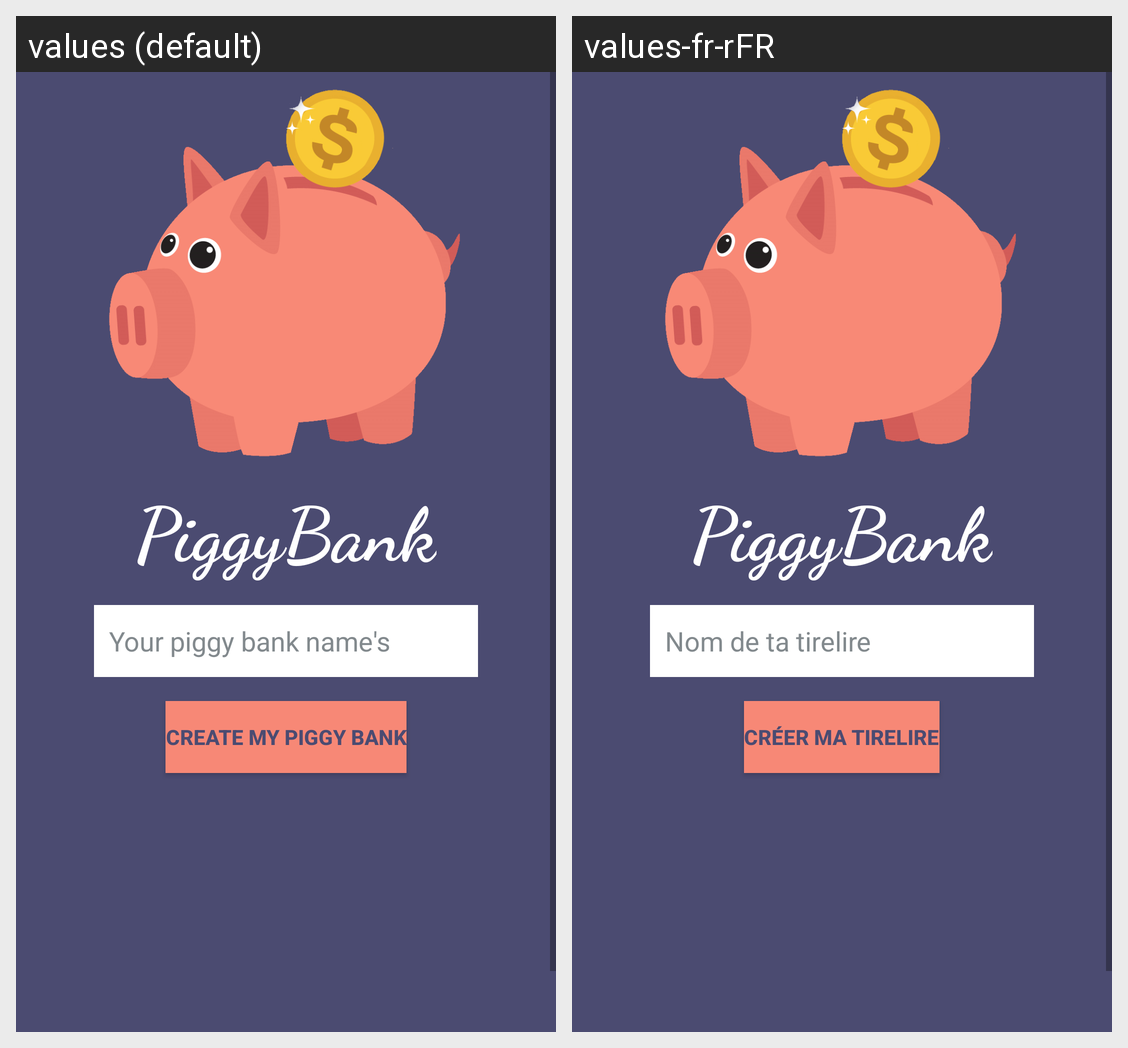

This grid shows one Android layout under two languages. Give, for every string resource on the screen, its name, the default text and each shown locale's text.
Android screen res/layout/activity_main.xml rendered under 2 locales, left to right: values (default), values-fr-rFR. Device: Nexus 5 (rendered at 1080×1920; each locale shown at half size, 540×960, under a caption strip naming it); theme Theme.PiggyBank.
Strings drawn on this screen, with the default value and each locale's value (text and hints the layout hard-codes, and strings that could not be matched under every locale, appear in the picture but are not listed):

app_name
  values: PiggyBank
  values-fr-rFR: PiggyBank

ex_name_piggy_bank
  values: Your piggy bank name's
  values-fr-rFR: Nom de ta tirelire

txt_btn_create_piggy_bank
  values: Create my piggy bank
  values-fr-rFR: Créer ma tirelire
